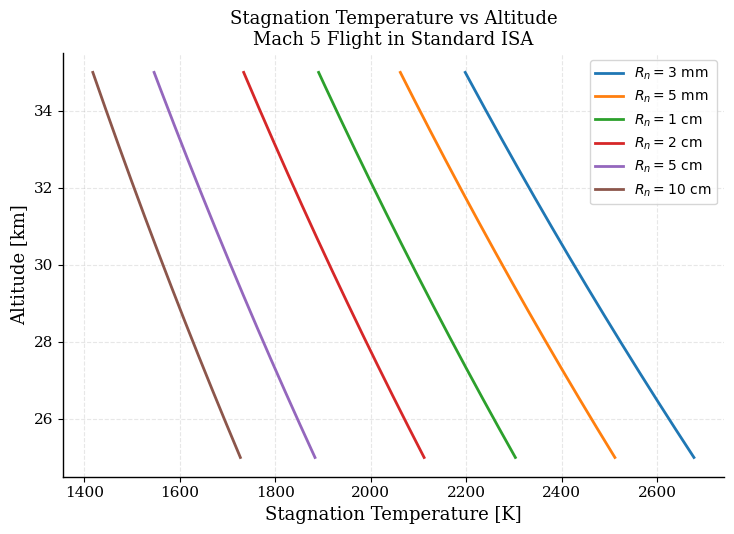

Generate this figure with matplotlib:
# =============================================================================
# STAGNATION TEMPERATURE VS ALTITUDE
# MACH 5 FLIGHT IN STANDARD ISA
# =============================================================================

import numpy as np
import matplotlib.pyplot as plt
import matplotlib as mpl
from pathlib import Path

# =============================================================================
# PLOT STYLE
# =============================================================================

# =============================================================================
# FIGURE OUTPUT DIRECTORY
# =============================================================================

fig_dir = Path("figures")

fig_dir.mkdir(exist_ok=True)

mpl.rcParams.update({

    # Font
    "font.family": "serif",
    "font.size": 12,

    # Axes
    "axes.labelsize": 13,
    "axes.titlesize": 13,
    "axes.linewidth": 1.0,

    # Tick marks
    "xtick.labelsize": 11,
    "ytick.labelsize": 11,

    # Legend
    "legend.fontsize": 10,
    "legend.frameon": True,

    # Lines
    "lines.linewidth": 2.0,

    # Grid
    "grid.alpha": 0.3,
    "grid.linestyle": "--",

    # Figure export
    "savefig.dpi": 300,
    "savefig.bbox": "tight"
})

# =============================================================================
# PLOT STYLE
# =============================================================================



# =============================================================================
# CONSTANTS
# =============================================================================

gamma = 1.4

R = 287.0                    # [J/kg/K]

mach = 5.0

emissivity = 0.7

sigma = 5.670374419e-8       # Stefan-Boltzmann

# =============================================================================
# ISA MODEL
# =============================================================================

g0 = 9.80665                 # [m/s²]

T0 = 288.15                  # [K]

P0 = 101325.0                # [Pa]

L = -0.0065                  # [K/m]

# =============================================================================
# ISA ATMOSPHERE
# =============================================================================

def isa_properties(h):

    # Troposphere
    if h <= 11000:

        T = T0 + L * h

        P = P0 * (T / T0)**(-g0 / (L * R))

    # Lower stratosphere
    else:

        T = 216.65

        P11 = P0 * (216.65 / T0)**(-g0 / (L * R))

        P = P11 * np.exp(
            -g0 * (h - 11000)
            / (R * T)
        )

    rho = P / (R * T)

    return T, P, rho

# =============================================================================
# SUTTON-GRAVES HEATING
# =============================================================================

def stagnation_heating(rho_inf, u_inf, radius):

    return (
        1.74e-4
        * np.sqrt(rho_inf / radius)
        * u_inf**3
    )

# =============================================================================
# ALTITUDE RANGE
# =============================================================================

altitudes = np.linspace(
    25000,
    35000,
    250
)

# =============================================================================
# NOSE RADII
# =============================================================================

nose_radii = [
    0.003,   # 3 mm
    0.005,   # 5 mm
    0.010,   # 1 cm
    0.020,   # 2 cm
    0.050,   # 5 cm
    0.100    # 10 cm
]

# =============================================================================
# PLOT
# =============================================================================

fig, ax = plt.subplots(figsize=(7.5, 5.5))

for radius in nose_radii:

    T_stag_curve = []

    for h in altitudes:

        # -------------------------------------------------------------
        # ISA properties
        # -------------------------------------------------------------

        T_inf, P_inf, rho_inf = isa_properties(h)

        # -------------------------------------------------------------
        # Speed of sound
        # -------------------------------------------------------------

        a_inf = np.sqrt(
            gamma * R * T_inf
        )

        # -------------------------------------------------------------
        # Mach 5 velocity
        # -------------------------------------------------------------

        u_inf = mach * a_inf

        # -------------------------------------------------------------
        # Stagnation-point convective heating
        # -------------------------------------------------------------

        q_stag = stagnation_heating(
            rho_inf,
            u_inf,
            radius
        )

        # -------------------------------------------------------------
        # Radiative equilibrium temperature
        # -------------------------------------------------------------

        T_stag = (
            q_stag
            / (emissivity * sigma)
        )**0.25

        T_stag_curve.append(T_stag)

    # -----------------------------------------------------------------
    # Curve label formatting
    # -----------------------------------------------------------------

    if radius < 0.01:

        label = fr"$R_n = {radius*1000:.0f}\ \mathrm{{mm}}$"

    else:

        label = fr"$R_n = {radius*100:.0f}\ \mathrm{{cm}}$"

    ax.plot(
        T_stag_curve,
        altitudes / 1000,
        label=label
    )

# =============================================================================
# AXES
# =============================================================================

ax.set_xlabel("Stagnation Temperature [K]")

ax.set_ylabel("Altitude [km]")

ax.set_title(
    "Stagnation Temperature vs Altitude\n"
    "Mach 5 Flight in Standard ISA"
)

ax.grid(True)

ax.legend(loc="best")

ax.spines['top'].set_visible(False)

ax.spines['right'].set_visible(False)

fig.tight_layout()

# =============================================================================
# SAVE
# =============================================================================


fig.savefig(
    fig_dir / "stagnation_temperature_vs_altitude.pdf"
)
# =============================================================================

plt.show()
